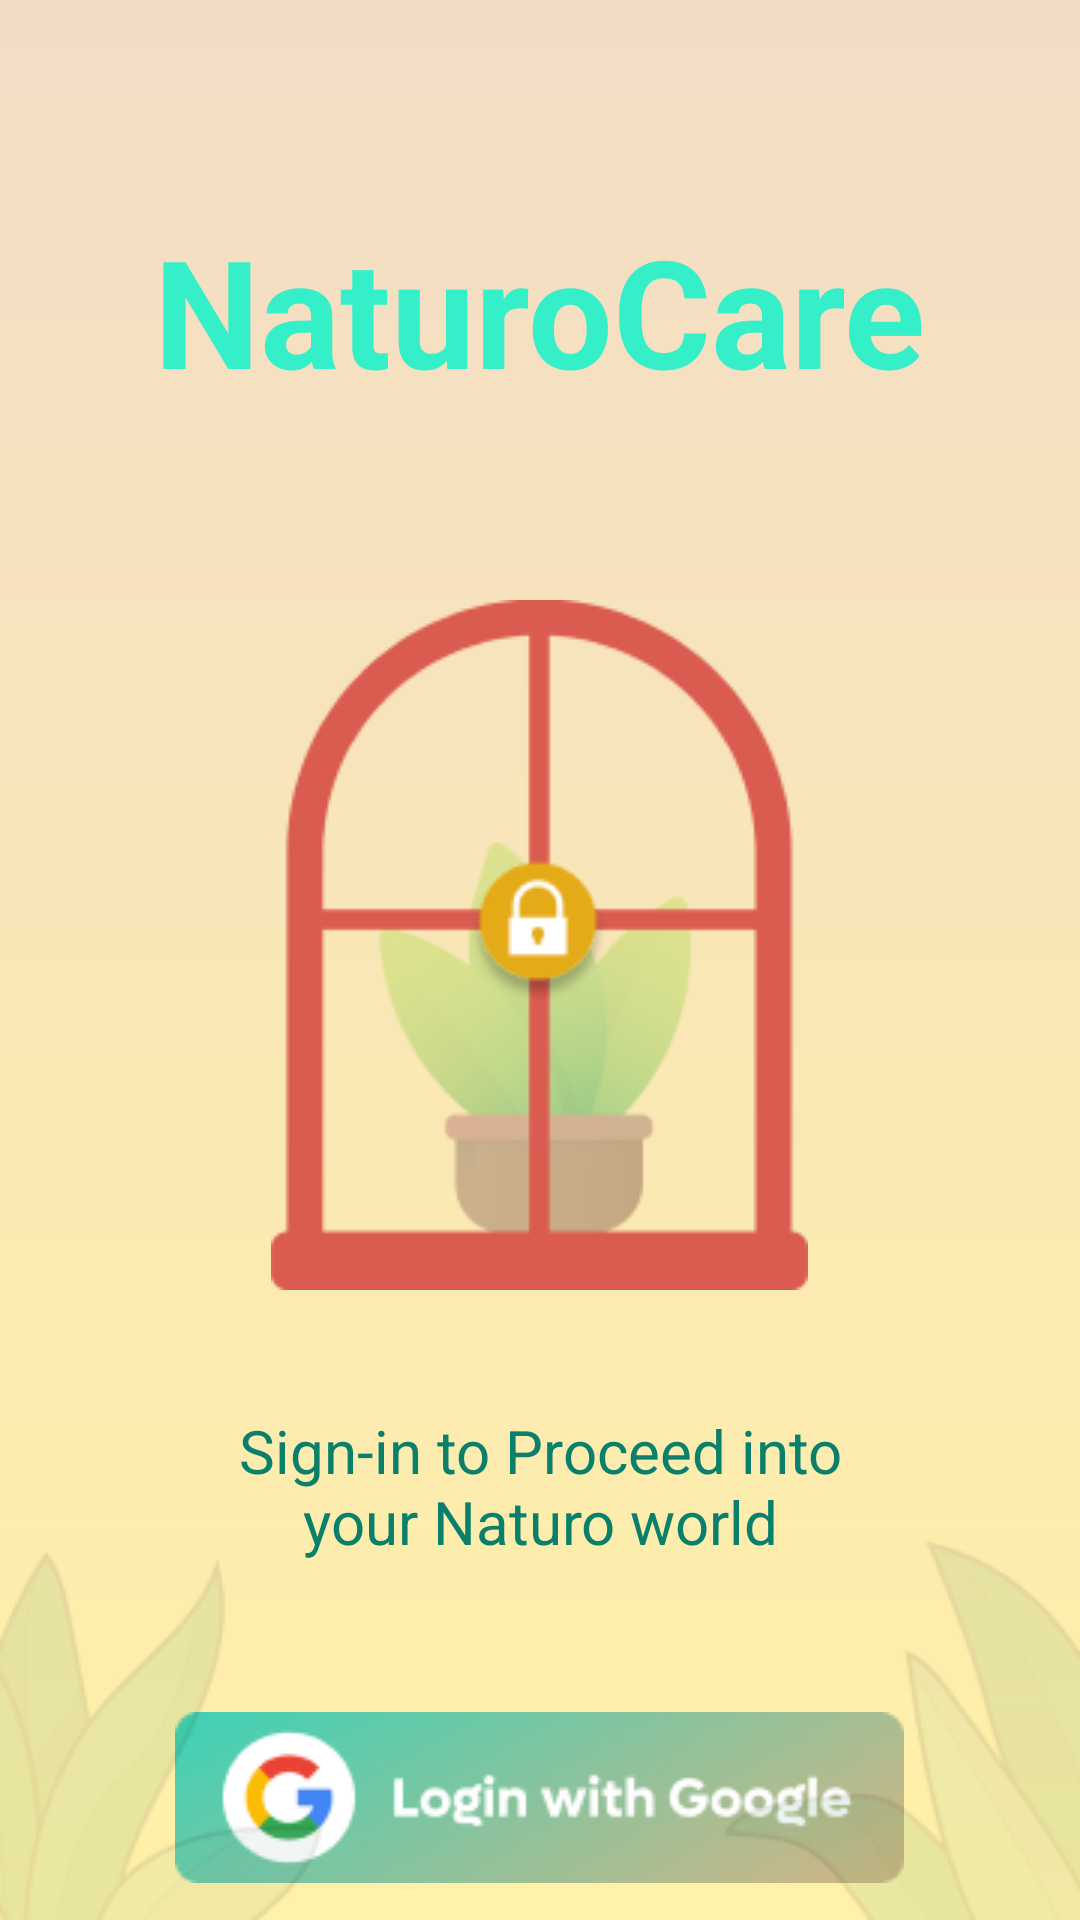

Layout XML and referenced resources for this Android screen:
<!-- AndroidManifest.xml: application theme Theme.NaturoCare -->
<!-- res/layout/activity_login.xml -->
<?xml version="1.0" encoding="utf-8"?>
<RelativeLayout xmlns:android="http://schemas.android.com/apk/res/android"
    android:layout_width="match_parent" android:layout_height="match_parent"
    android:background="@drawable/background_gradient">

    <androidx.appcompat.widget.AppCompatImageView
        android:id="@+id/lockImage"
        android:layout_width="wrap_content"
        android:layout_height="wrap_content"
        android:src="@drawable/login"
        android:layout_centerHorizontal="true"
        android:layout_marginTop="200sp"/>

    <TextView
        android:id="@+id/signInText"
        android:layout_width="wrap_content"
        android:layout_height="wrap_content"
        android:text="@string/signText"
        android:textSize="20sp"
        android:layout_centerHorizontal="true"
        android:textColor="#0A806A"
        android:textAlignment="center"
        android:layout_marginTop="40sp"
        android:layout_marginStart="60sp"
        android:layout_marginEnd="60sp"
        android:layout_marginBottom="40sp"
        android:layout_below="@+id/lockImage"/>

    <TextView
        android:id="@+id/naturoCareText"
        android:layout_width="wrap_content"
        android:layout_height="wrap_content"
        android:text="@string/naturocare"
        android:textStyle="bold"
        android:textSize="50sp"
        android:textColor="#34EFC8"
        android:layout_marginTop="70sp"
        android:layout_centerHorizontal="true"
        />

    <ImageButton
        android:id="@+id/SignInButton"
        android:layout_width="wrap_content"
        android:layout_height="wrap_content"
        android:src="@drawable/sign_in"
        android:layout_below="@+id/signInText"
        style="@style/Widget.AppCompat.Button.Borderless"
        android:layout_centerHorizontal="true"
        android:contentDescription="@string/login_button" />


    <ImageView
        android:layout_width="wrap_content"
        android:layout_height="wrap_content"
        android:layout_alignParentBottom="true"
        android:src="@drawable/left_leaf" />

    <ImageView
        android:layout_width="wrap_content"
        android:layout_height="wrap_content"
        android:layout_alignParentBottom="true"
        android:layout_alignParentEnd="true"
        android:src="@drawable/right_leaf" />

</RelativeLayout>
<!-- resources referenced by this layout -->
<resources>
  <!-- drawable background_gradient (drawable) -->
  <?xml version="1.0" encoding="utf-8"?>
  <shape xmlns:android="http://schemas.android.com/apk/res/android">
      <gradient
          android:startColor="#FFF1A7"
          android:endColor="#F3DCC7"
          android:angle="90"
          />
  </shape>
  <!-- drawable left_leaf: png bitmap (drawable, 5130 bytes) -->
  <!-- drawable login: png bitmap (drawable, 13433 bytes) -->
  <!-- drawable right_leaf: png bitmap (drawable, 6131 bytes) -->
  <!-- drawable sign_in: png bitmap (drawable, 16718 bytes) -->
  <string name="login_button">Login Button</string>
  <string name="naturocare">NaturoCare</string>
  <string name="signText">Sign-in to Proceed into your Naturo world</string>
  <style name="Theme.NaturoCare" parent="Theme.MaterialComponents.DayNight.NoActionBar">
          
          <item name="colorPrimary">@color/purple_200</item>
          <item name="colorPrimaryVariant">@color/purple_500</item>
          <item name="colorOnPrimary">@color/purple_700</item>
          
          <item name="colorSecondary">@color/teal_200</item>
          <item name="colorSecondaryVariant">@color/teal_700</item>
          <item name="colorOnSecondary">@color/black</item>
          
          <item name="android:statusBarColor" tools:targetApi="l">?attr/colorPrimaryVariant</item>
          
          <item name="android:windowAnimationStyle">@style/CustomAnimation</item>
      </style>
  <color name="purple_200">#EBDFD8</color>
  <color name="purple_500">#EBDFD8</color>
  <color name="purple_700">#EBDFD8</color>
  <color name="teal_200">#FF03DAC5</color>
  <color name="teal_700">#FF018786</color>
  <color name="black">#FF000000</color>
  <style name="CustomAnimation" parent="@android:style/Animation.Activity">
          <item name="android:activityOpenEnterAnimation">@anim/slide_in_right</item>
          <item name="android:activityOpenExitAnimation">@anim/slide_out_left</item>
          <item name="android:activityCloseEnterAnimation">@anim/slide_in_left</item>
          <item name="android:activityCloseExitAnimation">@anim/slide_out_right</item>
      </style>
</resources>
